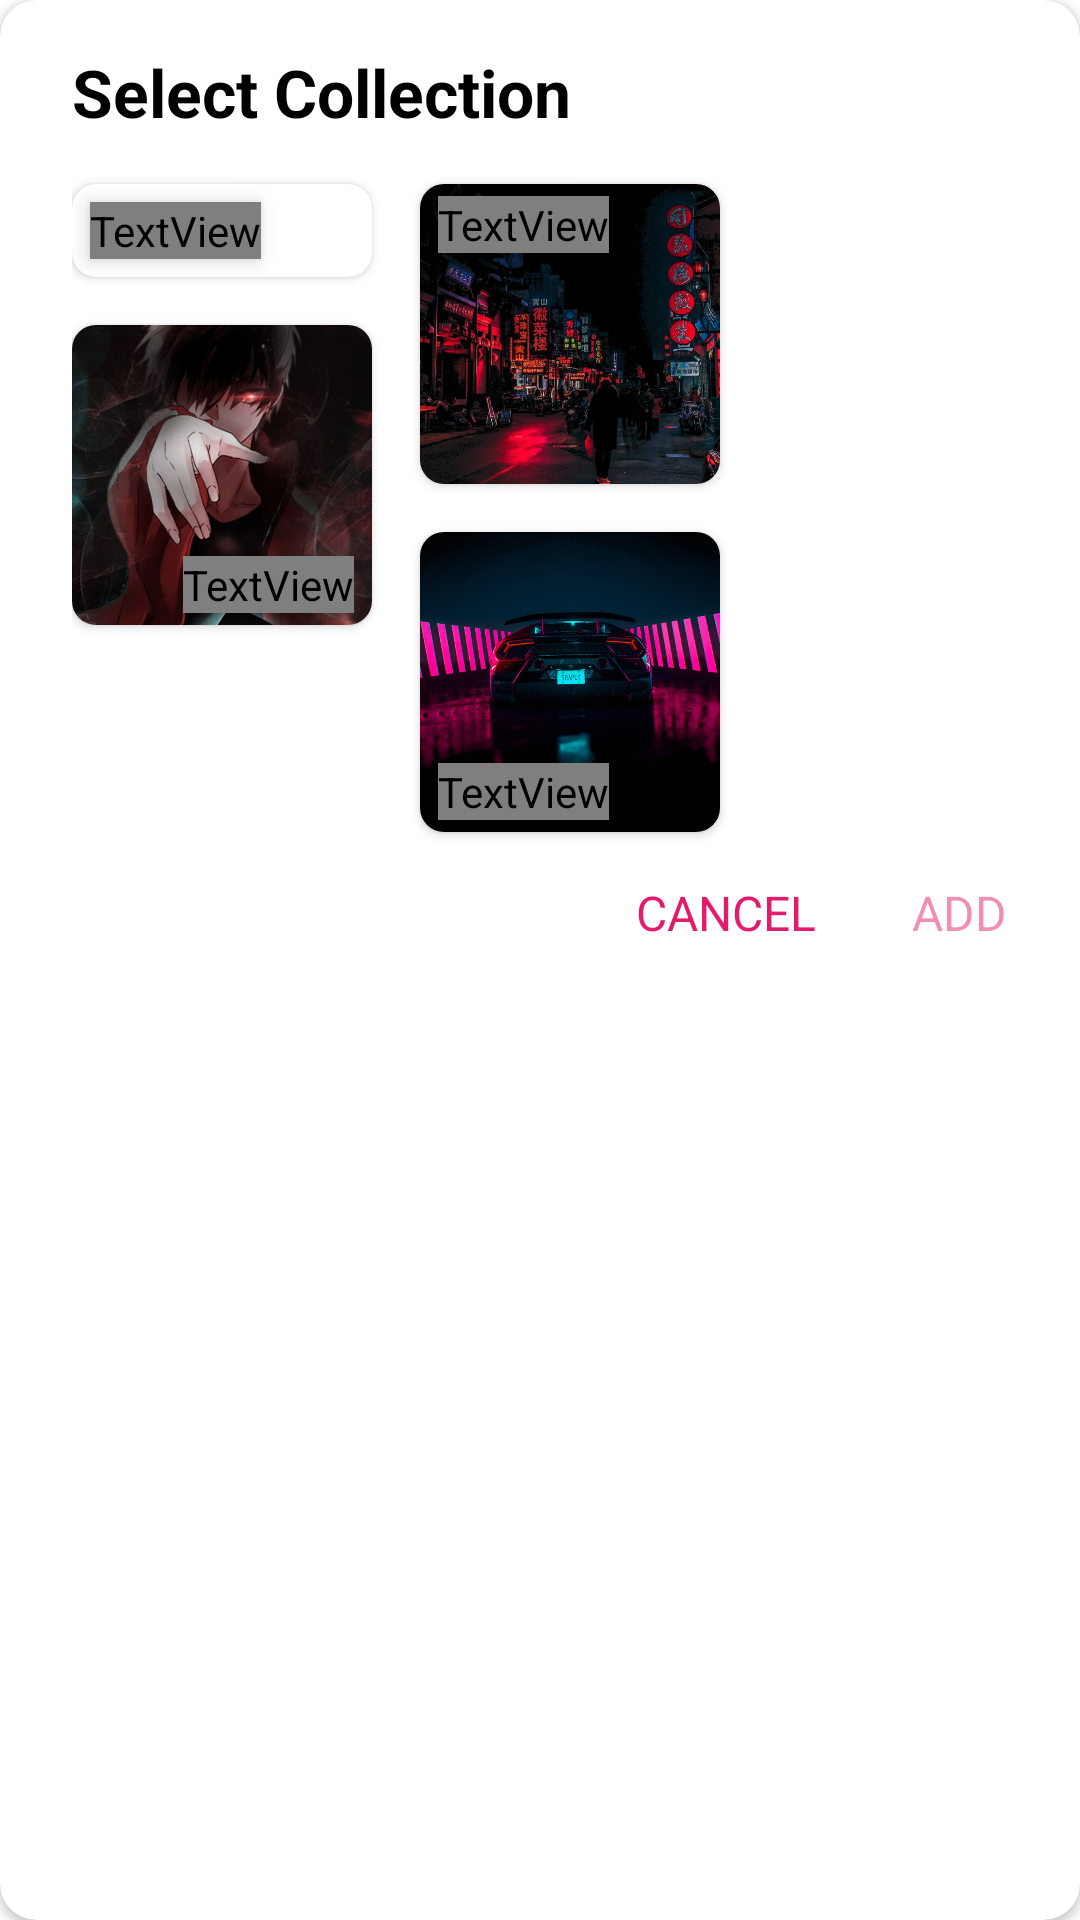

Write the Android layout XML for this screen, with the resource values it uses.
<!-- AndroidManifest.xml: application theme Theme.WallPick -->
<!-- res/layout/dialog_add_wallpaper.xml -->
<?xml version="1.0" encoding="utf-8"?>
<androidx.cardview.widget.CardView xmlns:android="http://schemas.android.com/apk/res/android"
    xmlns:app="http://schemas.android.com/apk/res-auto"
    android:layout_width="wrap_content"
    android:layout_height="wrap_content"
    android:backgroundTint="?attr/background_color"
    android:elevation="4dp"
    app:cardCornerRadius="12dp">

    <androidx.constraintlayout.widget.ConstraintLayout
        android:layout_width="match_parent"
        android:layout_height="wrap_content"
        android:backgroundTint="@color/transparent"
        android:paddingTop="16dp"
        android:paddingHorizontal="24dp">

        <TextView
            android:id="@+id/dialog_title"
            android:layout_width="wrap_content"
            android:layout_height="wrap_content"
            android:text="Select Collection"
            android:textColor="?attr/text_color"
            android:textSize="22sp"
            android:textStyle="bold"
            app:layout_constraintStart_toStartOf="parent"
            app:layout_constraintTop_toTopOf="parent" />

        <androidx.cardview.widget.CardView
            android:id="@+id/space_card"
            android:layout_width="wrap_content"
            android:layout_height="wrap_content"
            app:cardCornerRadius="8dp"
            android:layout_marginTop="16dp"
            android:elevation="4dp"
            app:layout_constraintStart_toStartOf="parent"
            app:layout_constraintTop_toBottomOf="@id/dialog_title">

            <TextView
                android:layout_width="wrap_content"
                android:layout_height="wrap_content"
                android:text="SPACE"
                android:fontFamily="@font/inter_medium"
                android:textColor="@color/white"
                android:elevation="4dp"
                android:layout_margin="6dp"/>

            <ImageView
                android:layout_width="100dp"
                android:layout_height="wrap_content"
                android:adjustViewBounds="true"
                android:src="@drawable/space_icon" />
        </androidx.cardview.widget.CardView>

        <androidx.cardview.widget.CardView
            android:id="@+id/amoled_card"
            android:layout_width="wrap_content"
            android:layout_height="wrap_content"
            app:cardCornerRadius="8dp"
            android:layout_marginTop="16dp"
            android:layout_marginStart="16dp"
            android:elevation="4dp"
            app:layout_constraintStart_toEndOf="@id/space_card"
            app:layout_constraintTop_toBottomOf="@id/dialog_title">

            <TextView
                android:layout_width="wrap_content"
                android:layout_height="wrap_content"
                android:text="Black\nAmoled"
                android:fontFamily="@font/inter_medium"
                android:textColor="@color/white"
                android:elevation="4dp"
                android:layout_marginStart="6dp"
                android:layout_marginTop="4dp"/>

            <ImageView
                android:layout_width="100dp"
                android:layout_height="wrap_content"
                android:adjustViewBounds="true"
                android:src="@drawable/black_amoled_icon" />
        </androidx.cardview.widget.CardView>

        <androidx.cardview.widget.CardView
            android:id="@+id/anime_card"
            android:layout_width="wrap_content"
            android:layout_height="wrap_content"
            app:cardCornerRadius="8dp"
            android:layout_marginTop="16dp"
            android:elevation="4dp"
            app:layout_constraintStart_toStartOf="parent"
            app:layout_constraintTop_toBottomOf="@id/space_card">

            <TextView
                android:layout_width="wrap_content"
                android:layout_height="wrap_content"
                android:text="ANIME"
                android:fontFamily="@font/inter_medium"
                android:textColor="@color/white"
                android:elevation="4dp"
                android:layout_gravity="end|bottom"
                android:layout_marginEnd="6dp"
                android:layout_marginBottom="4dp"/>

            <ImageView
                android:layout_width="100dp"
                android:layout_height="wrap_content"
                android:adjustViewBounds="true"
                android:src="@drawable/anime_icon" />
        </androidx.cardview.widget.CardView>

        <androidx.cardview.widget.CardView
            android:id="@+id/cars_card"
            android:layout_width="wrap_content"
            android:layout_height="wrap_content"
            app:cardCornerRadius="8dp"
            android:layout_marginTop="16dp"
            android:layout_marginStart="16dp"
            android:elevation="4dp"
            app:layout_constraintStart_toEndOf="@id/anime_card"
            app:layout_constraintTop_toBottomOf="@id/amoled_card">

            <TextView
                android:layout_width="wrap_content"
                android:layout_height="wrap_content"
                android:text="CARS"
                android:fontFamily="@font/inter_medium"
                android:textColor="@color/white"
                android:elevation="4dp"
                android:layout_gravity="bottom"
                android:layout_marginStart="6dp"
                android:layout_marginBottom="4dp"/>

            <ImageView
                android:layout_width="100dp"
                android:layout_height="wrap_content"
                android:adjustViewBounds="true"
                android:src="@drawable/car_icon" />
        </androidx.cardview.widget.CardView>

        <TextView
            android:id="@+id/positive_button"
            android:layout_width="wrap_content"
            android:layout_height="wrap_content"
            android:layout_marginEnd="-16dp"
            android:padding="16dp"
            android:textSize="16sp"
            android:text="ADD"
            android:alpha="0.5"
            android:clickable="false"
            android:focusable="false"
            android:textColor="@color/red"
            android:backgroundTint="@color/transparent"
            android:background="?android:attr/selectableItemBackgroundBorderless"
            app:layout_constraintTop_toBottomOf="@id/cars_card"
            app:layout_constraintEnd_toEndOf="parent"/>


        <TextView
            android:id="@+id/negative_button"
            android:layout_width="wrap_content"
            android:layout_height="wrap_content"
            android:padding="16dp"
            android:textSize="16sp"
            android:text="CANCEL"
            android:clickable="true"
            android:textColor="@color/red"
            android:backgroundTint="@color/transparent"
            android:focusable="true"
            android:background="?android:attr/selectableItemBackgroundBorderless"
            app:layout_constraintTop_toBottomOf="@id/cars_card"
            app:layout_constraintEnd_toStartOf="@id/positive_button"/>


    </androidx.constraintlayout.widget.ConstraintLayout>



</androidx.cardview.widget.CardView>
<!-- resources referenced by this layout -->
<resources>
  <color name="red">#E41A6A</color>
  <color name="transparent">#00000000</color>
  <color name="white">#FFFFFFFF</color>
  <!-- drawable anime_icon: png bitmap (drawable-hdpi, 908863 bytes) -->
  <!-- drawable black_amoled_icon: png bitmap (drawable-hdpi, 505460 bytes) -->
  <!-- drawable car_icon: png bitmap (drawable-hdpi, 292608 bytes) -->
  <style name="Theme.WallPick" parent="Theme.MaterialComponents.DayNight.NoActionBar">
          
          <item name="colorPrimary">@color/teal_200</item>
          <item name="colorPrimaryVariant">@color/teal_700</item>
          <item name="colorOnPrimary">@color/white</item>
          
          <item name="colorSecondary">@color/teal_200</item>
          <item name="colorSecondaryVariant">@color/teal_700</item>
          <item name="colorOnSecondary">@color/black</item>
          
          <item name="android:statusBarColor" tools:targetApi="l">@color/dark_blue</item>
          
          <item name="background_color">@color/white</item>
          <item name="text_color">@color/black</item>
      </style>
  <color name="teal_200">#FF03DAC5</color>
  <color name="teal_700">#FF018786</color>
  <color name="black">#FF000000</color>
  <color name="dark_blue">#1B223A</color>
</resources>
